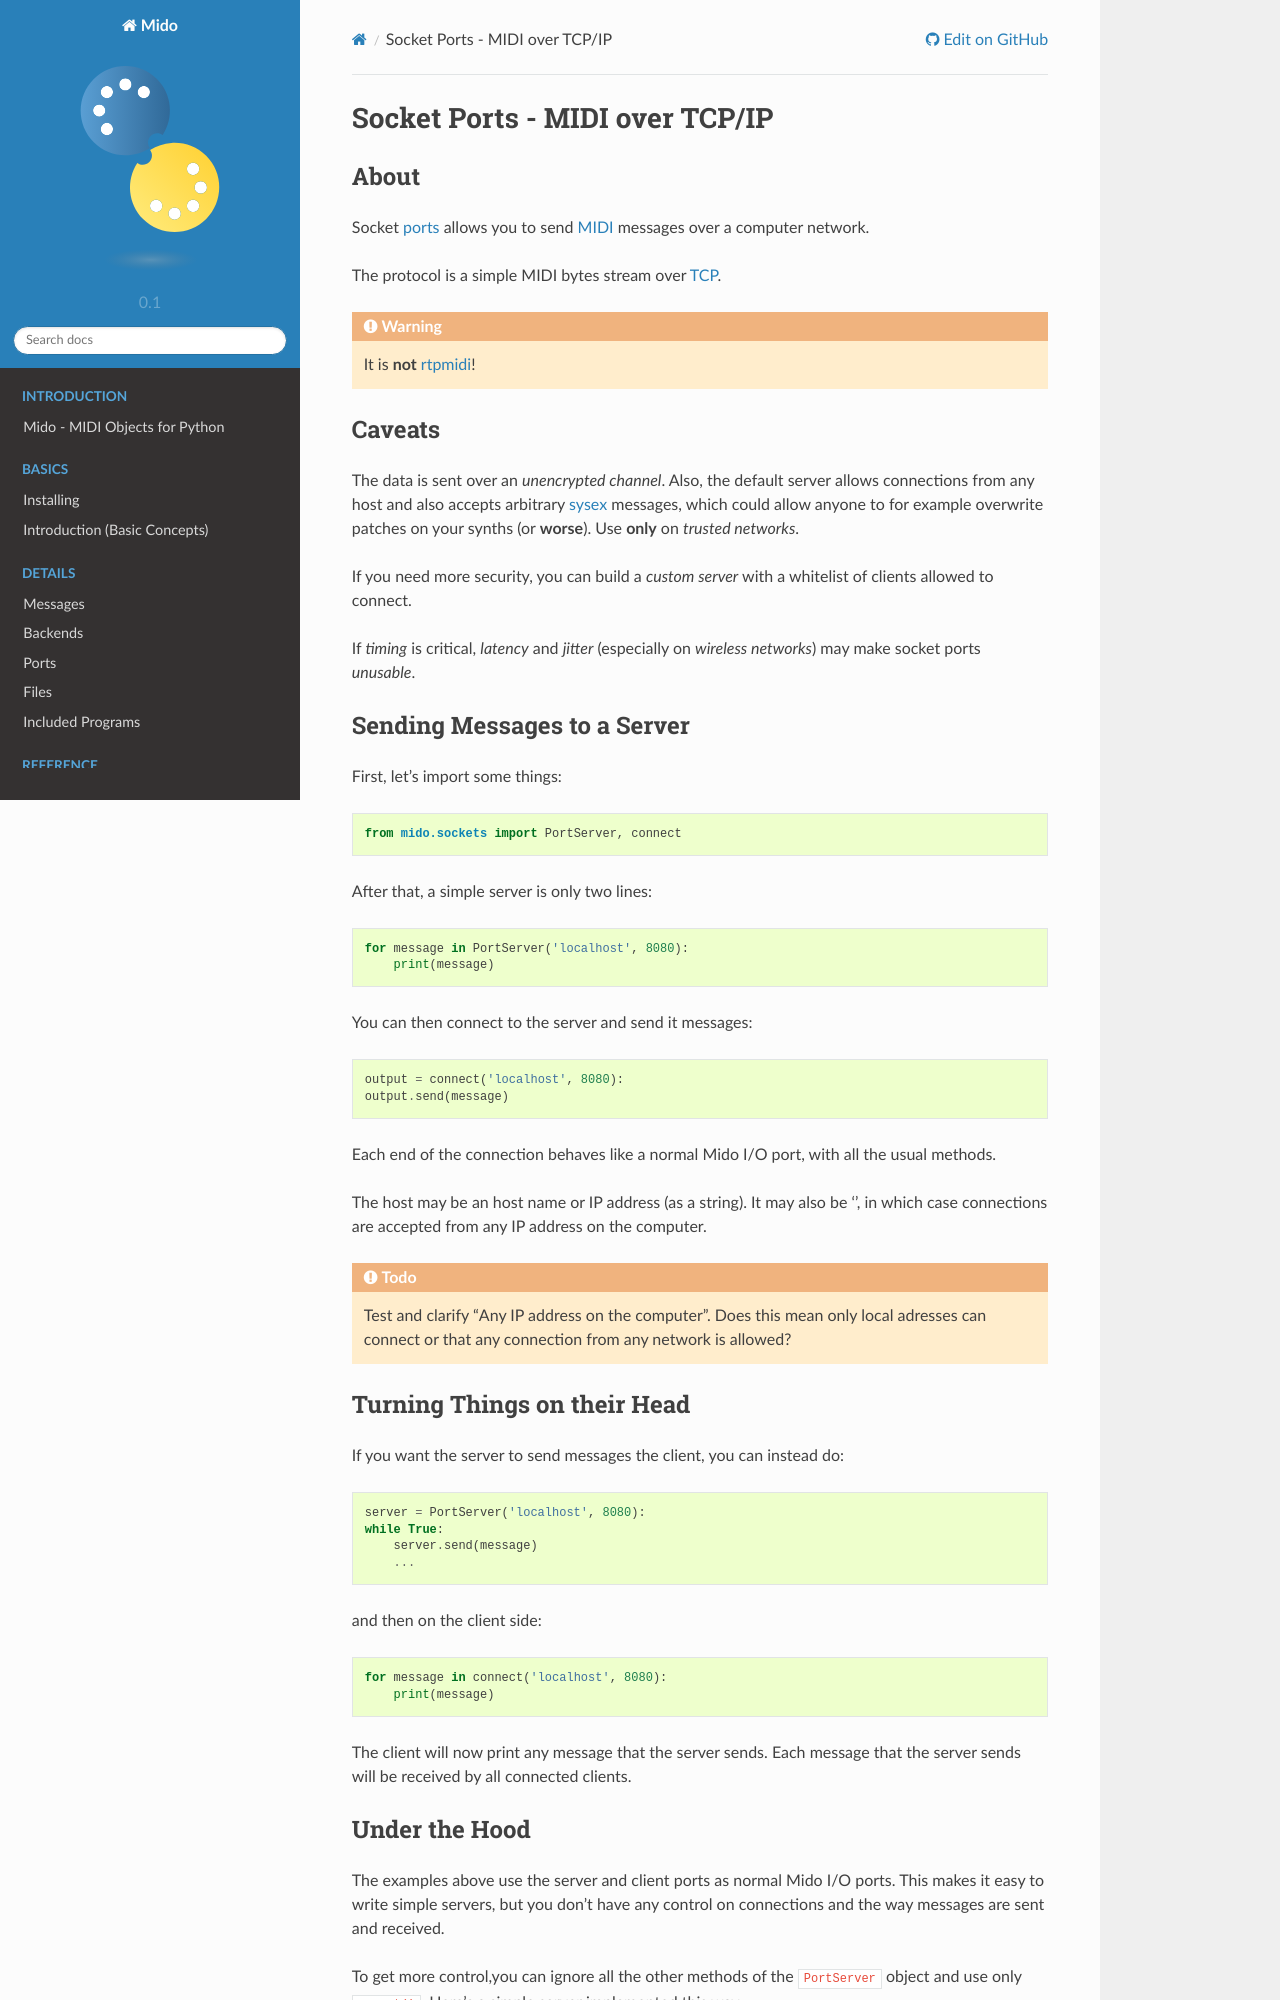

repository: sucy1/cc-feedback-mido-002 · page: ports/socket.html · generator: sphinx

.. SPDX-FileCopyrightText: 2013 Ole Martin Bjorndalen <ombdalen@gmail.com>
..
.. SPDX-License-Identifier: CC-BY-4.0

Socket Ports - MIDI over TCP/IP
-------------------------------


About
^^^^^

Socket :term:`ports` allows you to send :term:`MIDI` messages over a computer
network.

The protocol is a simple MIDI bytes stream over :term:`TCP`.

.. warning::

    It is **not** :term:`rtpmidi`!


Caveats
^^^^^^^

The data is sent over an *unencrypted channel*. Also, the default server
allows connections from any host and also accepts arbitrary :term:`sysex`
messages, which could allow anyone to for example overwrite patches on
your synths (or **worse**). Use **only** on *trusted networks*.

If you need more security, you can build a *custom server* with a whitelist
of clients allowed to connect.

If *timing* is critical, *latency* and *jitter* (especially on *wireless
networks*) may make socket ports *unusable*.


Sending Messages to a Server
^^^^^^^^^^^^^^^^^^^^^^^^^^^^

First, let's import some things::

    from mido.sockets import PortServer, connect

After that, a simple server is only two lines::

    for message in PortServer('localhost', 8080):
        print(message)

You can then connect to the server and send it messages::

    output = connect('localhost', 8080):
    output.send(message)

Each end of the connection behaves like a normal Mido I/O port, with
all the usual methods.

The host may be an host name or IP address (as a string). It may also be '',
in which case connections are accepted from any IP address on the computer.

.. todo::

    Test and clarify "Any IP address on the computer".
    Does this mean only local adresses can connect or that any connection
    from any network is allowed?


Turning Things on their Head
^^^^^^^^^^^^^^^^^^^^^^^^^^^^

If you want the server to send messages the client, you can instead
do::

    server = PortServer('localhost', 8080):
    while True:
        server.send(message)
        ...

and then on the client side::

    for message in connect('localhost', 8080):
        print(message)

The client will now print any message that the server sends. Each
message that the server sends will be received by all connected
clients.
